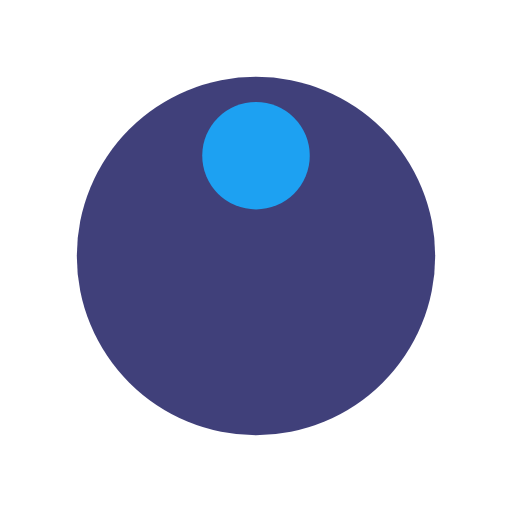
t = 0.00 s
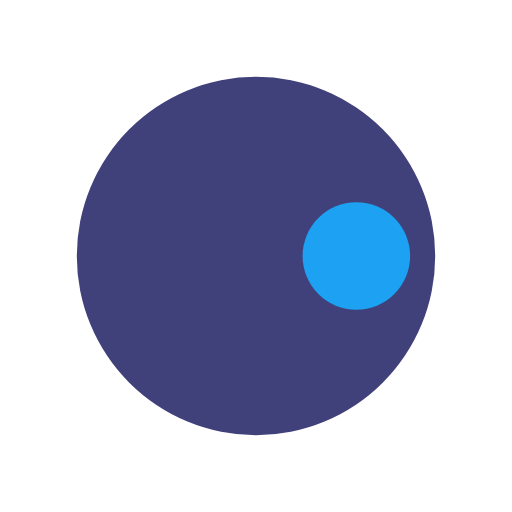
t = 0.25 s
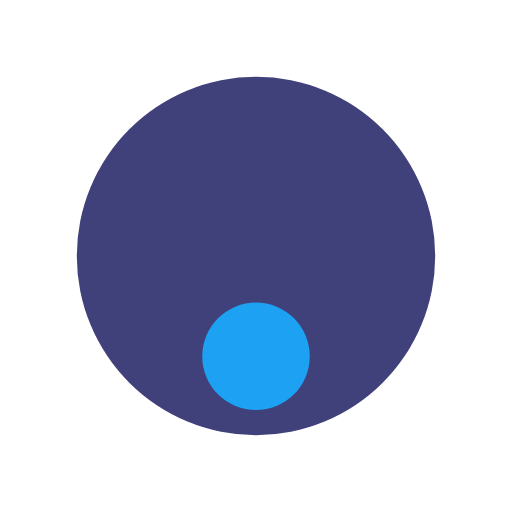
t = 0.50 s
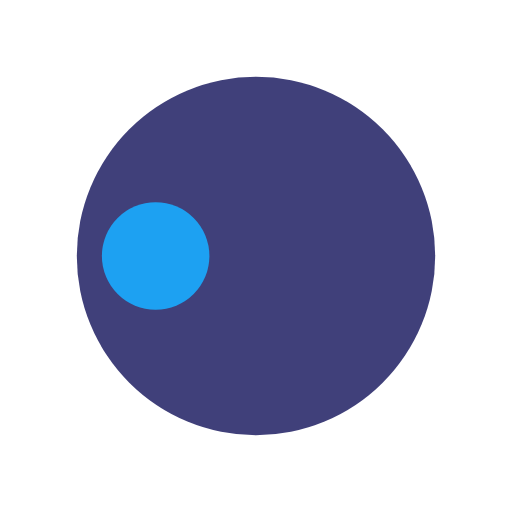
t = 0.75 s

The animated SVG that drew these frames (rendered in a browser with its animation timeline set to each time). Animation: 1 SMIL element (animateTransform=1); one cycle of 1.00 s, repeats indefinitely.

<svg xmlns="http://www.w3.org/2000/svg" viewBox="0 0 100 100" preserveAspectRatio="xMidYMid" width="200" height="200" style="shape-rendering: auto; display: block; background: rgb(255, 255, 255);" xmlns:xlink="http://www.w3.org/1999/xlink"><g><g transform="translate(50,50)">
  <g transform="scale(0.7)">
  <circle fill="#40407a" r="50" cy="0" cx="0"></circle>
  <circle fill="#1da1f2" r="15" cy="-28" cx="0">
    <animateTransform values="0 0 0;360 0 0" keyTimes="0;1" repeatCount="indefinite" dur="1s" type="rotate" attributeName="transform"></animateTransform>
  </circle>
  </g>
</g><g></g></g><!-- [ldio] generated by https://loading.io --></svg>